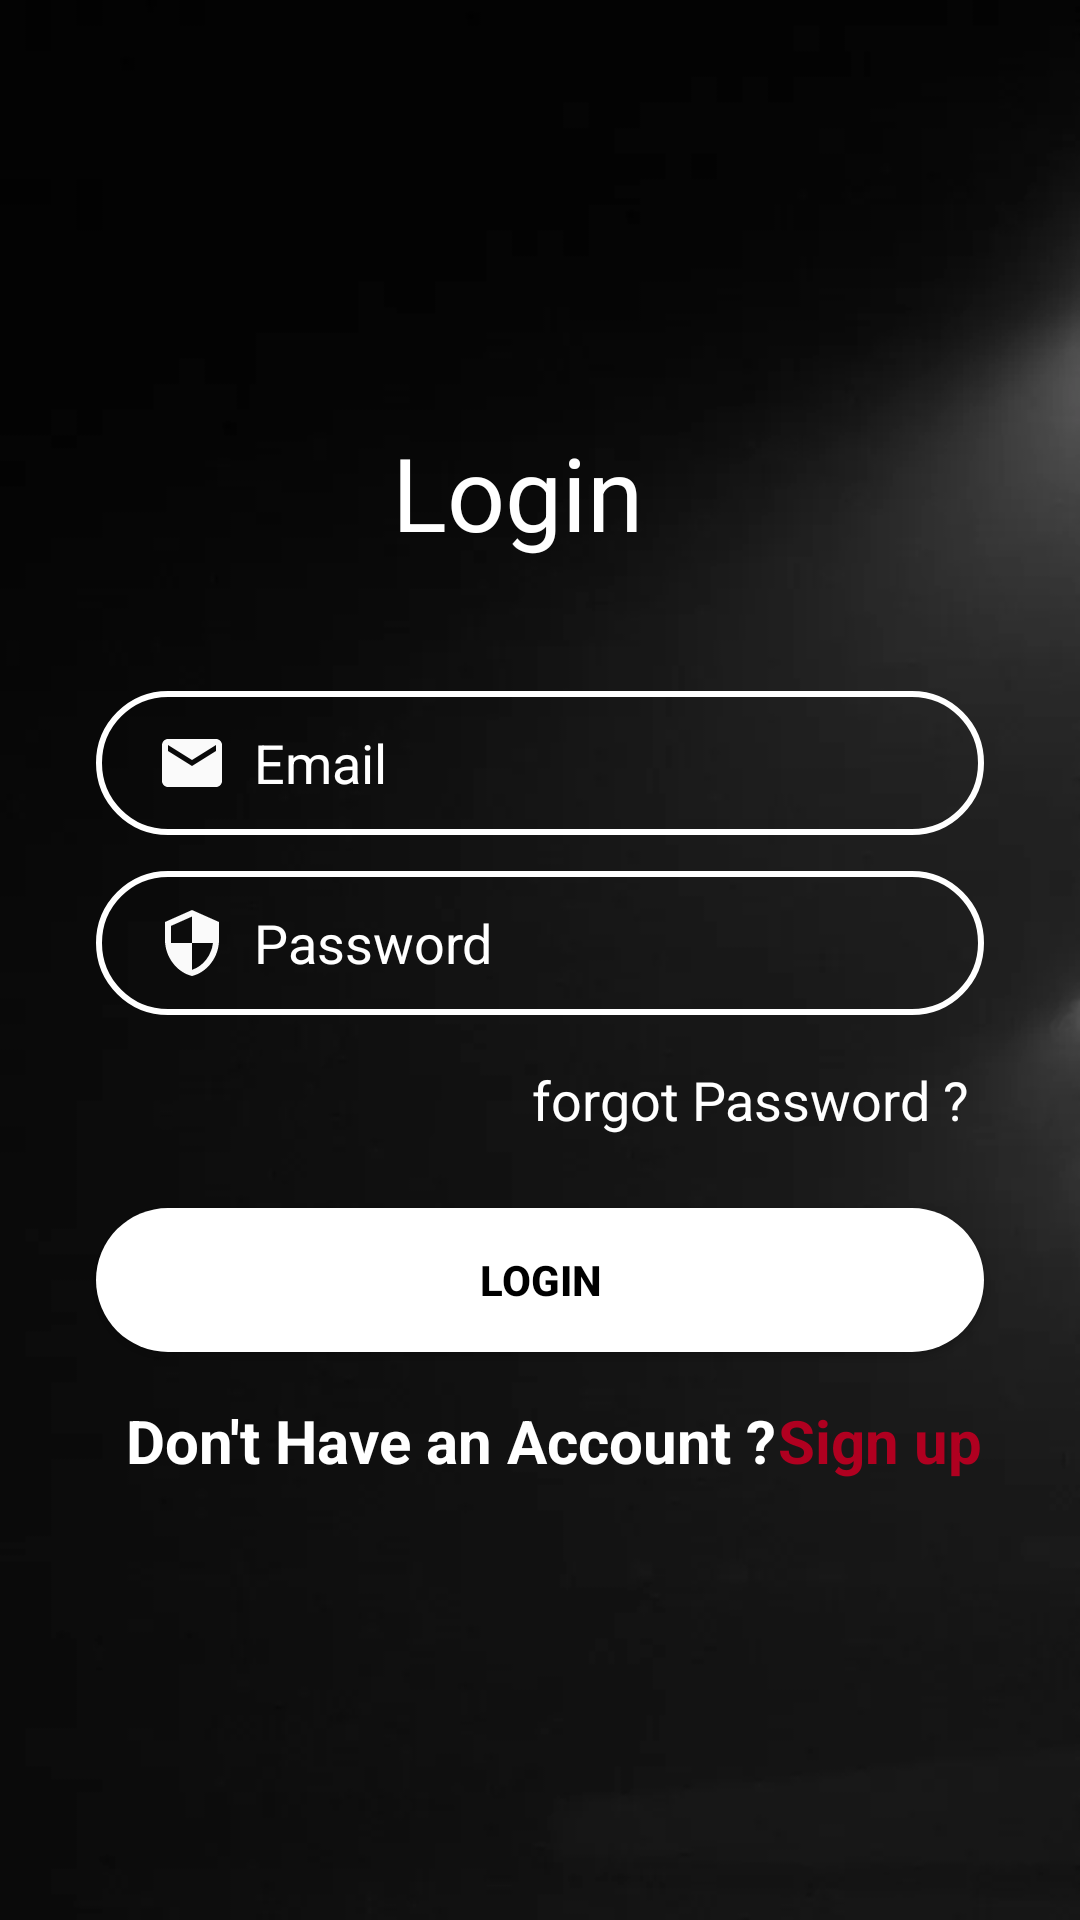

The Android layout XML behind this screen, and the referenced resources:
<!-- AndroidManifest.xml: application theme Theme.MovieRec -->
<!-- res/layout/activity_login.xml -->
<?xml version="1.0" encoding="utf-8"?>
<androidx.constraintlayout.widget.ConstraintLayout xmlns:android="http://schemas.android.com/apk/res/android"
    xmlns:app="http://schemas.android.com/apk/res-auto"
    xmlns:tools="http://schemas.android.com/tools"
    android:layout_width="match_parent"
    android:layout_height="match_parent"
    tools:context=".LoginActivity"
    android:background="@drawable/img">

    <TextView
        android:id="@+id/textView"
        android:layout_width="148dp"
        android:layout_height="49dp"
        android:text="   Login"
        android:textColor="@color/white"
        android:textSize="34sp"
        app:layout_constraintBottom_toBottomOf="parent"
        app:layout_constraintEnd_toEndOf="parent"
        app:layout_constraintHorizontal_bias="0.498"
        app:layout_constraintStart_toStartOf="parent"
        app:layout_constraintTop_toTopOf="parent"
        app:layout_constraintVertical_bias="0.239" />

    <EditText
        android:id="@+id/inputEmail"
        android:layout_width="0dp"
        android:layout_height="wrap_content"
        android:layout_marginStart="32dp"
        android:layout_marginTop="40dp"
        android:layout_marginEnd="32dp"
        android:background="@drawable/intput_bg"
        android:drawableLeft="@drawable/ic_baseline_mail"
        android:ems="10"
        android:hint="  Email"
        android:inputType="textPersonName"
        android:minHeight="48dp"
        android:paddingLeft="20dp"
        android:textColor="@color/white"
        android:textColorHighlight="@color/white"
        android:textColorHint="@color/white"
        app:layout_constraintEnd_toEndOf="parent"
        app:layout_constraintStart_toStartOf="parent"
        app:layout_constraintTop_toBottomOf="@+id/textView" />

    <EditText
        android:id="@+id/inputPassword"
        android:layout_width="0dp"
        android:layout_height="wrap_content"
        android:layout_marginTop="12dp"
        android:background="@drawable/intput_bg"
        android:drawableLeft="@drawable/ic_baseline"
        android:ems="10"
        android:hint="  Password"
        android:inputType="textPersonName|textPassword"
        android:minHeight="48dp"
        android:paddingLeft="20dp"
        android:textColor="@color/white"
        android:textColorHint="@color/white"
        app:layout_constraintEnd_toEndOf="@+id/inputEmail"
        app:layout_constraintStart_toStartOf="@+id/inputEmail"
        app:layout_constraintTop_toBottomOf="@+id/inputEmail" />

    <TextView
        android:id="@+id/forgotPassword"
        android:layout_width="wrap_content"
        android:layout_height="wrap_content"
        android:layout_marginTop="16dp"
        android:layout_marginEnd="5dp"
        android:text="forgot Password ?"
        android:textColor="@color/white"
        android:textSize="18sp"
        app:layout_constraintEnd_toEndOf="@+id/inputPassword"
        app:layout_constraintTop_toBottomOf="@+id/inputPassword" />

    <Button
        android:id="@+id/loginBtn"
        android:layout_width="0dp"
        android:layout_height="wrap_content"
        android:layout_marginTop="24dp"
        android:background="@drawable/btn_bg"
        android:text="Login"
        android:textColor="@color/black"
        android:textStyle="bold"
        app:layout_constraintEnd_toEndOf="@+id/inputPassword"
        app:layout_constraintStart_toStartOf="@+id/inputPassword"
        app:layout_constraintTop_toBottomOf="@+id/forgotPassword" />

    <LinearLayout
        android:layout_width="0dp"
        android:layout_height="wrap_content"
        android:layout_marginTop="16dp"
        android:gravity="center"
        android:orientation="horizontal"
        android:textAlignment="center"
        app:layout_constraintEnd_toEndOf="@+id/loginBtn"
        app:layout_constraintHorizontal_bias="0.0"
        app:layout_constraintStart_toStartOf="@+id/loginBtn"
        app:layout_constraintTop_toBottomOf="@+id/loginBtn">

        <TextView
            android:id="@+id/textView2"
            android:layout_width="wrap_content"
            android:layout_height="wrap_content"
            android:layout_weight="1"
            android:text="  Don't Have an Account ?"
            android:textColor="@color/white"
            android:textSize="20sp"
            android:textStyle="bold" />

        <TextView
            android:id="@+id/signUp"
            android:layout_width="wrap_content"
            android:layout_height="wrap_content"
            android:layout_weight="1"
            android:text="Sign up"
            android:textColor="@color/design_default_color_error"
            android:textSize="20sp"
            android:textStyle="bold" />
    </LinearLayout>


</androidx.constraintlayout.widget.ConstraintLayout>
<!-- resources referenced by this layout -->
<resources>
  <!-- drawable btn_bg (drawable-v24) -->
  <?xml version="1.0" encoding="utf-8"?>
  <shape xmlns:android="http://schemas.android.com/apk/res/android">
  
      <solid android:color="@color/white"/>
      <corners android:radius="70dp"/>
  
  </shape>
  <!-- drawable ic_baseline (drawable-v24) -->
  <vector android:height="24dp" android:tint="#FAFAFA"
      android:viewportHeight="24" android:viewportWidth="24"
      android:width="24dp" xmlns:android="http://schemas.android.com/apk/res/android">
      <path android:fillColor="@android:color/white" android:pathData="M12,1L3,5v6c0,5.55 3.84,10.74 9,12 5.16,-1.26 9,-6.45 9,-12L21,5l-9,-4zM12,11.99h7c-0.53,4.12 -3.28,7.79 -7,8.94L12,12L5,12L5,6.3l7,-3.11v8.8z"/>
  </vector>
  <!-- drawable ic_baseline_mail (drawable-v24) -->
  <vector android:height="24dp" android:tint="#FAFAFA"
      android:viewportHeight="24" android:viewportWidth="24"
      android:width="24dp" xmlns:android="http://schemas.android.com/apk/res/android">
      <path android:fillColor="@android:color/white" android:pathData="M20,4L4,4c-1.1,0 -1.99,0.9 -1.99,2L2,18c0,1.1 0.9,2 2,2h16c1.1,0 2,-0.9 2,-2L22,6c0,-1.1 -0.9,-2 -2,-2zM20,8l-8,5 -8,-5L4,6l8,5 8,-5v2z"/>
  </vector>
  <!-- drawable img: png bitmap (drawable-v24, 81010 bytes) -->
  <!-- drawable intput_bg (drawable-v24) -->
  <?xml version="1.0" encoding="utf-8"?>
  <shape xmlns:android="http://schemas.android.com/apk/res/android">
  
      <stroke android:color="@color/white" android:width="2dp"/>
      <corners android:radius="70dp"/>
  
  </shape>
  <style name="Theme.MovieRec" parent="Theme.MaterialComponents.DayNight.NoActionBar">
          
          <item name="colorPrimary">#B30000</item>
          <item name="colorPrimaryVariant">#000004</item>
          <item name="colorOnPrimary">@color/white</item>
          
          <item name="colorSecondary">@color/teal_200</item>
          <item name="colorSecondaryVariant">@color/teal_700</item>
          <item name="colorOnSecondary">@color/purple_700</item>
          
          <item name="android:statusBarColor" tools:targetApi="l">?attr/colorPrimaryVariant</item>
          
      </style>
  <!-- not gathered from this repository: default colours our renderer supplied (Android Studio template values) -->
  <color name="purple_700">#FF3700B3</color>
  <color name="teal_200">#FF03DAC5</color>
  <color name="teal_700">#FF018786</color>
  <color name="black">#FF000000</color>
  <color name="white">#FFFFFFFF</color>
</resources>
